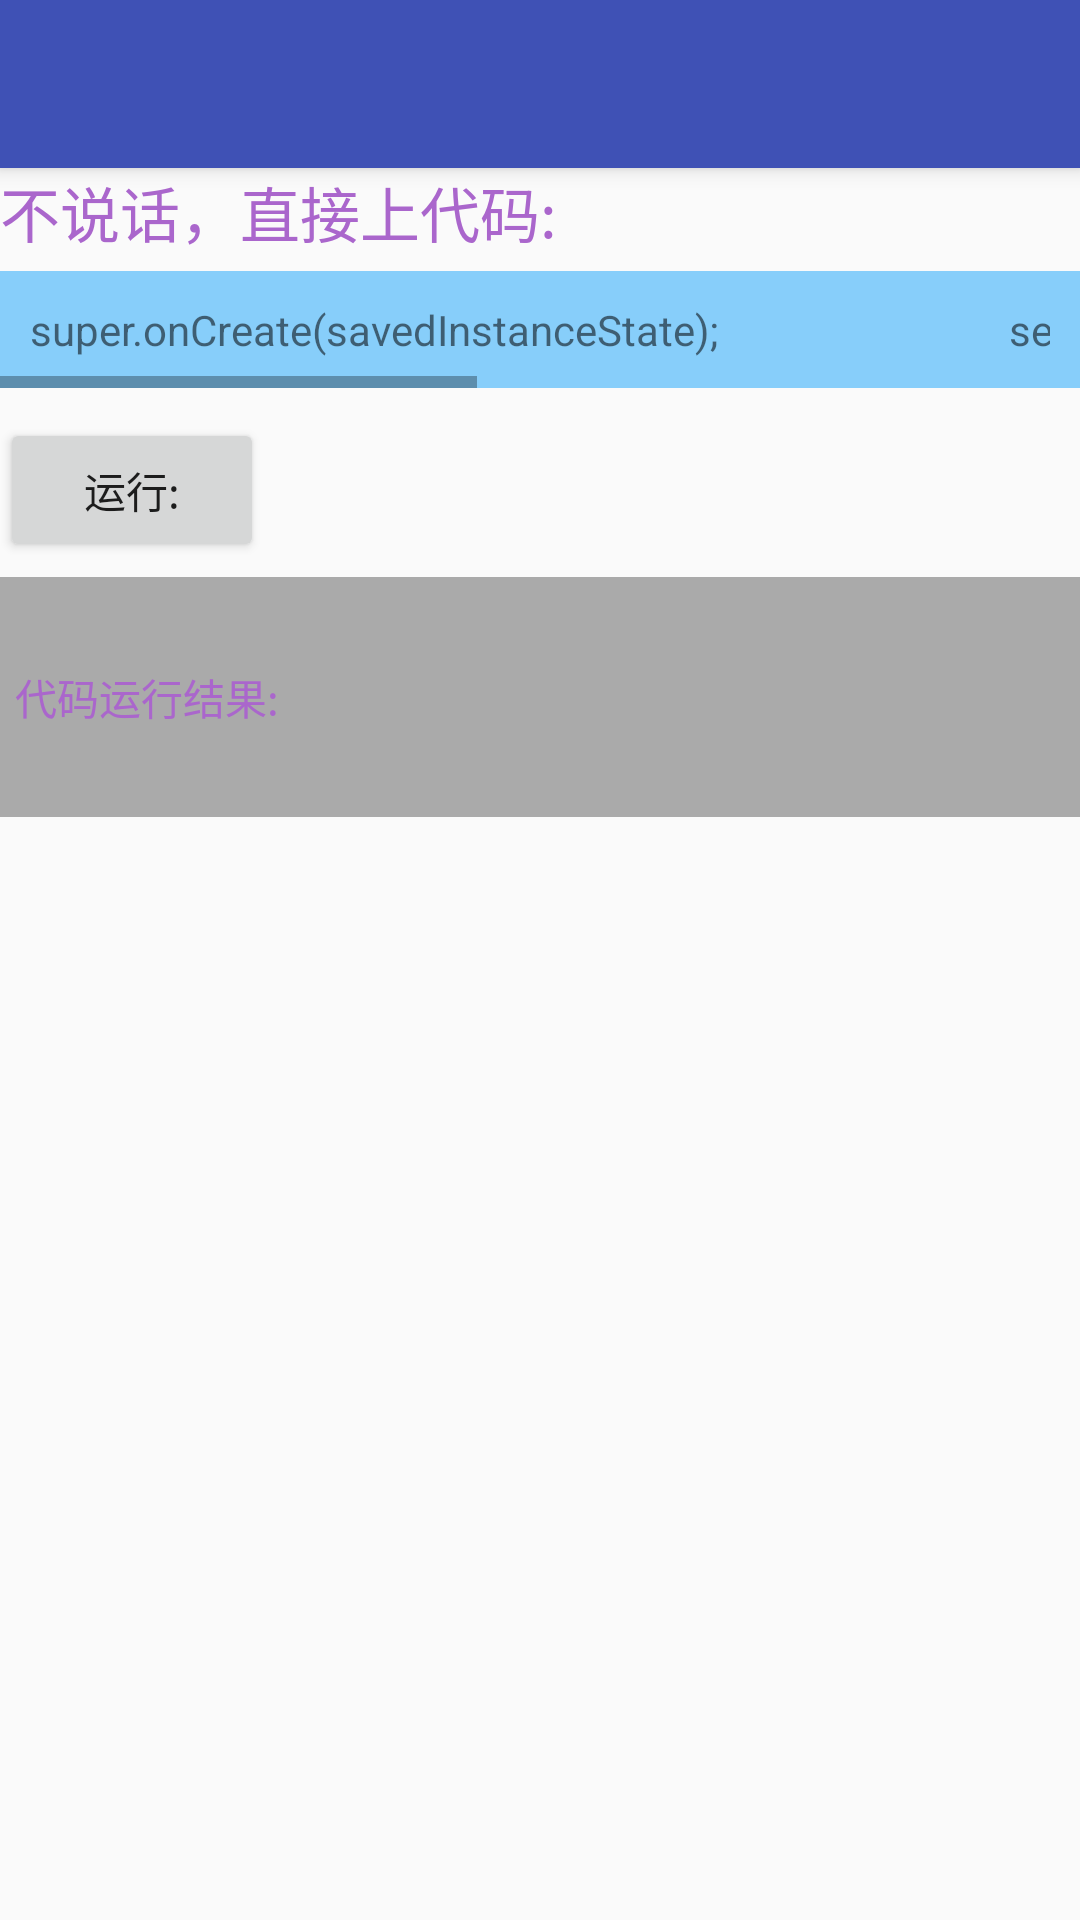

Layout XML and referenced resources for this Android screen:
<!-- AndroidManifest.xml: activity theme AppTheme.NoActionBar -->
<!-- res/layout/activity_pattern.xml -->
<?xml version="1.0" encoding="utf-8"?>
<android.support.design.widget.CoordinatorLayout
    xmlns:android="http://schemas.android.com/apk/res/android"
    xmlns:app="http://schemas.android.com/apk/res-auto"
    xmlns:tools="http://schemas.android.com/tools"
    android:layout_width="match_parent"
    android:layout_height="match_parent"
    android:fitsSystemWindows="true"
    tools:context="com.sh.lynn.hz.deginpattern.PatternActivity">

    <android.support.design.widget.AppBarLayout
        android:layout_width="match_parent"
        android:layout_height="wrap_content"
        android:theme="@style/AppTheme.AppBarOverlay">

        <android.support.v7.widget.Toolbar
            android:id="@+id/toolbar"
            android:layout_width="match_parent"
            android:layout_height="?attr/actionBarSize"
            android:background="?attr/colorPrimary"
            app:popupTheme="@style/AppTheme.PopupOverlay"/>

    </android.support.design.widget.AppBarLayout>

    <include layout="@layout/content_pattern"/>



</android.support.design.widget.CoordinatorLayout>
<!-- res/layout/content_pattern.xml (included above) -->
<?xml version="1.0" encoding="utf-8"?>
<ScrollView
    xmlns:android="http://schemas.android.com/apk/res/android"
    xmlns:app="http://schemas.android.com/apk/res-auto"
    xmlns:tools="http://schemas.android.com/tools"
    android:id="@+id/content_singleton"
    android:layout_width="match_parent"
    android:layout_height="match_parent"
    android:paddingBottom="@dimen/activity_vertical_margin"
    android:paddingTop="@dimen/activity_vertical_margin"
    android:scrollbars="vertical"
    android:scrollbarStyle="insideOverlay"
    app:layout_behavior="@string/appbar_scrolling_view_behavior"
    tools:context="com.sh.lynn.hz.deginpattern.PatternActivity"
    tools:showIn="@layout/activity_pattern">
    <LinearLayout
        android:orientation="vertical"
        android:layout_width="wrap_content"
        android:layout_height="wrap_content">
    <TextView

        android:text="不说话，直接上代码:"
        android:textSize="20sp"
        android:textColor="@android:color/holo_purple"
        android:layout_width="wrap_content"
        android:layout_height="wrap_content"/>
    <HorizontalScrollView
        android:layout_marginTop="5dp"
       android:padding="10dp"
        android:background="@color/colorBackground"
        android:scrollbarStyle="outsideOverlay"
        android:scrollbarAlwaysDrawHorizontalTrack="true"
        android:scrollbars="horizontal"
        android:layout_width="wrap_content"
        android:layout_height="wrap_content">
        <TextView
            android:text="super.onCreate(savedInstanceState);
                            setContentView(R.layout.activity_main);
                            ButterKnife.bind(this);"
            android:id="@+id/tv_text"
            android:layout_width="wrap_content"
            android:layout_height="wrap_content"/>

    </HorizontalScrollView>
        <LinearLayout
            android:layout_marginTop="10dp"
            android:layout_marginBottom="10dp"

            android:orientation="vertical"
            android:layout_width="match_parent"
            android:layout_height="wrap_content">
            <Button
                android:layout_marginBottom="5dp"
                android:text="运行:"
                android:id="@+id/btn_excu"
                android:layout_width="wrap_content"
                android:layout_height="wrap_content"/>
        <TextView
            android:padding="5dp"
            android:background="@android:color/darker_gray"
            android:gravity="center_vertical"
            android:id="@+id/tv_result"
            android:text="代码运行结果:"
            android:textSize="14sp"
            android:minHeight="80dp"
            android:textColor="@android:color/holo_purple"
            android:layout_width="match_parent"
            android:layout_height="wrap_content"/>
        </LinearLayout>
    </LinearLayout>
</ScrollView>
<!-- resources referenced by this layout -->
<resources>
  <color name="colorBackground">#87CEFA</color>
  <style name="AppTheme.AppBarOverlay" parent="ThemeOverlay.AppCompat.Dark.ActionBar" />
  <style name="AppTheme.PopupOverlay" parent="ThemeOverlay.AppCompat.Light" />
  <style name="AppTheme.NoActionBar">
          <item name="windowActionBar">false</item>
          <item name="windowNoTitle">true</item>
      </style>
</resources>
